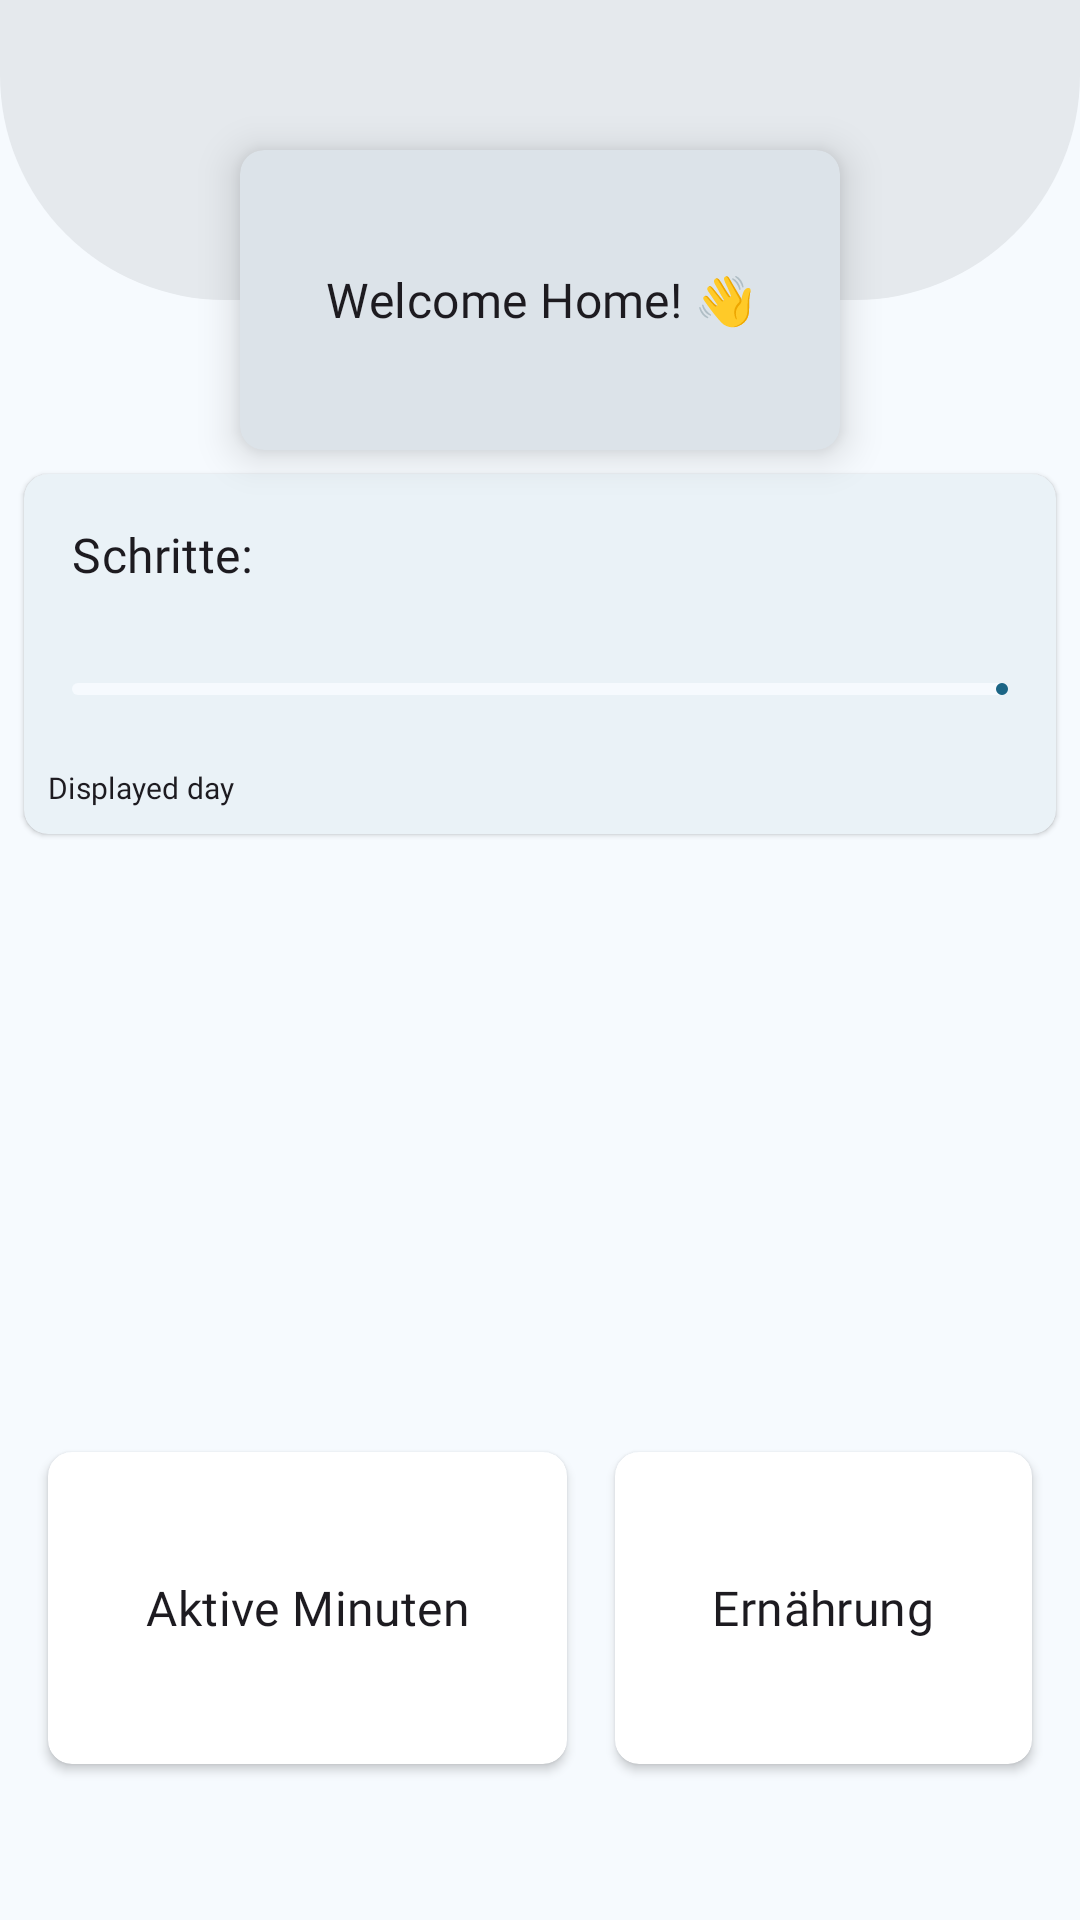

Layout XML and referenced resources for this Android screen:
<!-- AndroidManifest.xml: application theme AppTheme -->
<!-- res/layout/fragment_home.xml -->
<?xml version="1.0" encoding="utf-8"?>
<androidx.constraintlayout.widget.ConstraintLayout xmlns:android="http://schemas.android.com/apk/res/android"
    xmlns:app="http://schemas.android.com/apk/res-auto"
    xmlns:tools="http://schemas.android.com/tools"
    android:id="@+id/TEST"
    android:layout_width="match_parent"
    android:layout_height="match_parent"
    android:scrollbars="horizontal"
    app:layout_behavior="@string/appbar_scrolling_view_behavior"
    tools:context=".HomeFragment">

    <View
        android:id="@+id/welcomeHomeBackgroundView"
        android:layout_width="match_parent"
        android:layout_height="100dp"
        android:background="@drawable/homescreen_top_banner"
        app:layout_constraintEnd_toEndOf="parent"
        app:layout_constraintHorizontal_bias="0.5"
        app:layout_constraintStart_toStartOf="parent"
        app:layout_constraintTop_toTopOf="parent" />

    <androidx.cardview.widget.CardView
        android:backgroundTint="@color/md_theme_surfaceVariant"
        android:id="@+id/welcomeHomeCard"
        android:layout_width="200dp"
        android:layout_height="100dp"
        android:layout_margin="8dp"
        android:layout_marginStart="24dp"
        android:layout_marginEnd="24dp"
        app:cardCornerRadius="8dp"
        app:cardElevation="8dp"
        app:layout_constraintBottom_toBottomOf="@+id/welcomeHomeBackgroundView"
        app:layout_constraintEnd_toEndOf="parent"
        app:layout_constraintHorizontal_bias="0.5"
        app:layout_constraintStart_toStartOf="parent"
        app:layout_constraintTop_toBottomOf="@+id/welcomeHomeBackgroundView"
        app:strokeWidth="0dp">

        <RelativeLayout
            android:layout_width="match_parent"
            android:layout_height="match_parent">
            <TextView
                android:layout_width="wrap_content"
                android:layout_height="wrap_content"
                android:layout_centerInParent="true"
                android:text="@string/welcome_home_message"
                android:textAlignment="center"
                android:textAppearance="?attr/textAppearanceTitleMedium"
                android:fontFamily="@font/montserrat_regular"/>
        </RelativeLayout>



    </androidx.cardview.widget.CardView>

    <androidx.cardview.widget.CardView
        android:id="@+id/verificationCard"
        android:backgroundTint="@color/md_theme_surfaceVariant"
        android:layout_width="200dp"
        android:layout_height="100dp"
        android:layout_margin="8dp"
        android:layout_marginStart="24dp"
        android:layout_marginEnd="24dp"
        android:visibility="gone"
        app:cardCornerRadius="8dp"
        app:cardElevation="8dp"
        app:layout_constraintBottom_toBottomOf="@+id/welcomeHomeBackgroundView"
        app:layout_constraintEnd_toEndOf="parent"
        app:layout_constraintHorizontal_bias="0.5"
        app:layout_constraintStart_toStartOf="parent"
        app:layout_constraintTop_toBottomOf="@+id/welcomeHomeBackgroundView"
        app:strokeWidth="0dp">

        <RelativeLayout
            android:layout_width="match_parent"
            android:layout_height="match_parent">

            <TextView
                android:id="@+id/verificationMessage"
                android:layout_width="wrap_content"
                android:layout_height="wrap_content"
                android:layout_centerInParent="true"
                android:fontFamily="@font/montserrat_regular"
                android:text="@string/verficationMessage"
                android:textAlignment="center"
                android:textAppearance="?attr/textAppearanceTitleMedium" />

            <Button
                android:id="@+id/verifyNowButton"
                android:layout_width="match_parent"
                android:layout_height="30dp"
                android:layout_below="@+id/verificationMessage"
                android:layout_marginStart="24dp"
                android:layout_marginEnd="24dp"
                android:layout_marginBottom="5dp"
                android:text="@string/verifynow"
                android:textColor="@color/md_theme_tertiary" />
        </RelativeLayout>

    </androidx.cardview.widget.CardView>

    <com.google.android.material.card.MaterialCardView
        android:id="@+id/stepsCard"
        android:layout_width="match_parent"
        android:layout_height="120dp"
        android:layout_margin="8dp"
        app:cardCornerRadius="8dp"
        app:cardElevation="1dp"
        app:layout_constraintEnd_toEndOf="parent"
        app:layout_constraintStart_toStartOf="parent"
        app:layout_constraintTop_toBottomOf="@+id/welcomeHomeCard"
        app:strokeWidth="0dp"
        android:backgroundTint="@color/md_theme_surface">

        <LinearLayout
            android:layout_width="match_parent"
            android:layout_height="wrap_content"
            android:orientation="vertical">

            <LinearLayout
                android:layout_width="match_parent"
                android:layout_height="wrap_content"
                android:orientation="vertical"
                android:padding="16dp">

                
                <TextView
                    android:layout_width="wrap_content"
                    android:layout_height="wrap_content"
                    android:fontFamily="@font/montserrat_regular"
                    android:text="@string/stepsOnDay"
                    android:textAppearance="?attr/textAppearanceTitleMedium" />

            </LinearLayout>

            
            <LinearLayout
                android:layout_width="match_parent"
                android:layout_height="wrap_content"
                android:layout_margin="8dp"
                android:orientation="horizontal">

                <com.google.android.material.progressindicator.LinearProgressIndicator
                    android:layout_width="match_parent"
                    app:indicatorColor="@color/md_theme_primary"
                    app:trackColor="@color/md_theme_surface"
                    android:layout_height="wrap_content"
                    android:layout_margin="8dp"
                    android:progress="50" />

            </LinearLayout>

            <LinearLayout
                android:layout_width="match_parent"
                android:layout_height="wrap_content"
                android:layout_margin="8dp"
                android:orientation="horizontal">

                <TextView
                    android:layout_width="wrap_content"
                    android:layout_height="wrap_content"
                    android:fontFamily="@font/montserrat_regular"
                    android:text="@string/currentDisplayedDay"
                    android:textAppearance="?attr/textAppearanceTitleMedium"
                    android:textSize="10sp"
                    tools:ignore="SmallSp" />

            </LinearLayout>

        </LinearLayout>

    </com.google.android.material.card.MaterialCardView>


    <androidx.recyclerview.widget.RecyclerView
        android:id="@+id/recyclerViewCarousel"
        android:layout_width="match_parent"
        android:layout_height="wrap_content"
        android:minHeight="150dp"
        android:layout_below="@+id/stepsCard"
        android:layout_marginStart="8dp"
        android:layout_marginTop="24dp"
        android:layout_marginEnd="8dp"
        android:contentDescription="@string/content_description_media"
        android:orientation="horizontal"
        app:layoutManager="com.google.android.material.carousel.CarouselLayoutManager"
        app:layout_constraintEnd_toEndOf="parent"
        app:layout_constraintStart_toStartOf="parent"
        app:layout_constraintTop_toBottomOf="@+id/stepsCard" />


    <GridLayout
        android:id="@+id/gridLayout"
        android:layout_width="match_parent"
        android:layout_height="120dp"
        android:layout_marginStart="8dp"
        android:layout_marginTop="24dp"
        android:layout_marginEnd="8dp"
        android:columnCount="2"
        android:rowCount="1"
        app:layout_constraintEnd_toEndOf="parent"
        app:layout_constraintStart_toStartOf="parent"
        app:layout_constraintTop_toBottomOf="@+id/recyclerViewCarousel">

        <androidx.cardview.widget.CardView
            android:layout_width="wrap_content"
            android:layout_height="wrap_content"
            android:layout_row="0"
            android:layout_rowWeight="1"
            android:layout_column="0"
            android:layout_columnWeight="1"
            android:layout_gravity="fill"
            android:layout_margin="8dp"
            app:cardCornerRadius="8dp">

            <LinearLayout
                android:layout_width="wrap_content"
                android:layout_height="wrap_content"
                android:layout_gravity="center_vertical|center_horizontal"
                android:gravity="center"
                android:orientation="vertical">

                <ImageView
                    android:layout_width="wrap_content"
                    android:layout_height="wrap_content"
                    android:src="@drawable/running" />

                <TextView
                    android:layout_width="wrap_content"
                    android:layout_height="wrap_content"
                    android:fontFamily="@font/montserrat_regular"
                    android:text="Aktive Minuten"
                    android:textAlignment="center"
                    android:textAppearance="?attr/textAppearanceTitleMedium" />
            </LinearLayout>
        </androidx.cardview.widget.CardView>

        <androidx.cardview.widget.CardView
            android:layout_width="wrap_content"
            android:layout_height="wrap_content"
            android:layout_row="0"
            android:layout_rowWeight="1"
            android:layout_column="1"
            android:layout_columnWeight="1"
            android:layout_gravity="fill"
            android:layout_margin="8dp"
            app:cardCornerRadius="8dp">

            <LinearLayout
                android:layout_width="wrap_content"
                android:layout_height="wrap_content"
                android:layout_gravity="center_vertical|center_horizontal"
                android:gravity="center"
                android:orientation="vertical">

                <ImageView
                    android:layout_width="wrap_content"
                    android:layout_height="wrap_content"
                    android:src="@drawable/ic_food" />

                <TextView
                    android:layout_width="wrap_content"
                    android:layout_height="wrap_content"
                    android:fontFamily="@font/montserrat_regular"
                    android:text="@string/nutrition"
                    android:textAlignment="center"
                    android:textAppearance="?attr/textAppearanceTitleMedium" />
            </LinearLayout>
        </androidx.cardview.widget.CardView>

    </GridLayout>





</androidx.constraintlayout.widget.ConstraintLayout>
<!-- resources referenced by this layout -->
<resources>
  <color name="md_theme_primary">#1B6585</color>
  <color name="md_theme_surface">#F6FAFE</color>
  <color name="md_theme_surfaceVariant">#DCE3E9</color>
  <color name="md_theme_tertiary">#605A7D</color>
  <!-- drawable homescreen_top_banner (drawable) -->
  <?xml version="1.0" encoding="utf-8"?>
  <shape xmlns:android="http://schemas.android.com/apk/res/android">
  
      <corners android:bottomRightRadius="75dp" android:bottomLeftRadius="75dp" />
      <solid android:color="@color/md_theme_surfaceContainerHigh" />
  </shape>
  <string name="content_description_media">test picture for media</string>
  <string name="currentDisplayedDay">Displayed day</string>
  <string name="nutrition">Ernährung</string>
  <string name="stepsOnDay">Schritte: </string>
  <string name="verficationMessage">Your email is not verified.</string>
  <string name="verifynow">Verify now!</string>
  <string name="welcome_home_message">Welcome Home! 👋</string>
  <color name="md_theme_surfaceContainerHigh">#E5E9ED</color>
  <color name="md_theme_onPrimary">#FFFFFF</color>
  <color name="md_theme_primaryContainer">#C3E8FF</color>
  <color name="md_theme_onPrimaryContainer">#001E2C</color>
  <color name="md_theme_secondary">#4E616D</color>
  <color name="md_theme_onSecondary">#FFFFFF</color>
  <color name="md_theme_secondaryContainer">#D1E5F4</color>
  <color name="md_theme_onSecondaryContainer">#091E28</color>
  <color name="md_theme_onTertiary">#FFFFFF</color>
  <color name="md_theme_tertiaryContainer">#E6DEFF</color>
  <color name="md_theme_onTertiaryContainer">#1C1736</color>
  <color name="md_theme_error">#BA1A1A</color>
  <color name="md_theme_onError">#FFFFFF</color>
  <color name="md_theme_errorContainer">#FFDAD6</color>
  <color name="md_theme_onErrorContainer">#410002</color>
  <color name="md_theme_background">#F6FAFE</color>
  <color name="md_theme_onBackground">#181C1F</color>
  <color name="md_theme_onSurface">#181C1F</color>
  <color name="md_theme_onSurfaceVariant">#41484D</color>
  <color name="md_theme_outline">#71787D</color>
  <color name="md_theme_outlineVariant">#C0C7CD</color>
  <color name="md_theme_inverseSurface">#2C3134</color>
  <color name="md_theme_inverseOnSurface">#EDF1F5</color>
  <color name="md_theme_inversePrimary">#8FCEF3</color>
  <color name="md_theme_primaryFixed">#C3E8FF</color>
  <color name="md_theme_onPrimaryFixed">#001E2C</color>
  <color name="md_theme_primaryFixedDim">#8FCEF3</color>
  <color name="md_theme_onPrimaryFixedVariant">#004C68</color>
  <color name="md_theme_secondaryFixed">#D1E5F4</color>
  <color name="md_theme_onSecondaryFixed">#091E28</color>
  <color name="md_theme_secondaryFixedDim">#B5C9D7</color>
  <color name="md_theme_onSecondaryFixedVariant">#364955</color>
  <color name="md_theme_tertiaryFixed">#E6DEFF</color>
  <color name="md_theme_onTertiaryFixed">#1C1736</color>
  <color name="md_theme_tertiaryFixedDim">#CAC1EA</color>
  <color name="md_theme_onTertiaryFixedVariant">#484264</color>
  <color name="md_theme_surfaceDim">#D6DADF</color>
  <color name="md_theme_surfaceBright">#F6FAFE</color>
  <color name="md_theme_surfaceContainerLowest">#FFFFFF</color>
  <color name="md_theme_surfaceContainerLow">#F0F4F8</color>
  <color name="md_theme_surfaceContainer">#EAEEF2</color>
  <color name="md_theme_surfaceContainerHighest">#DFE3E7</color>
</resources>
